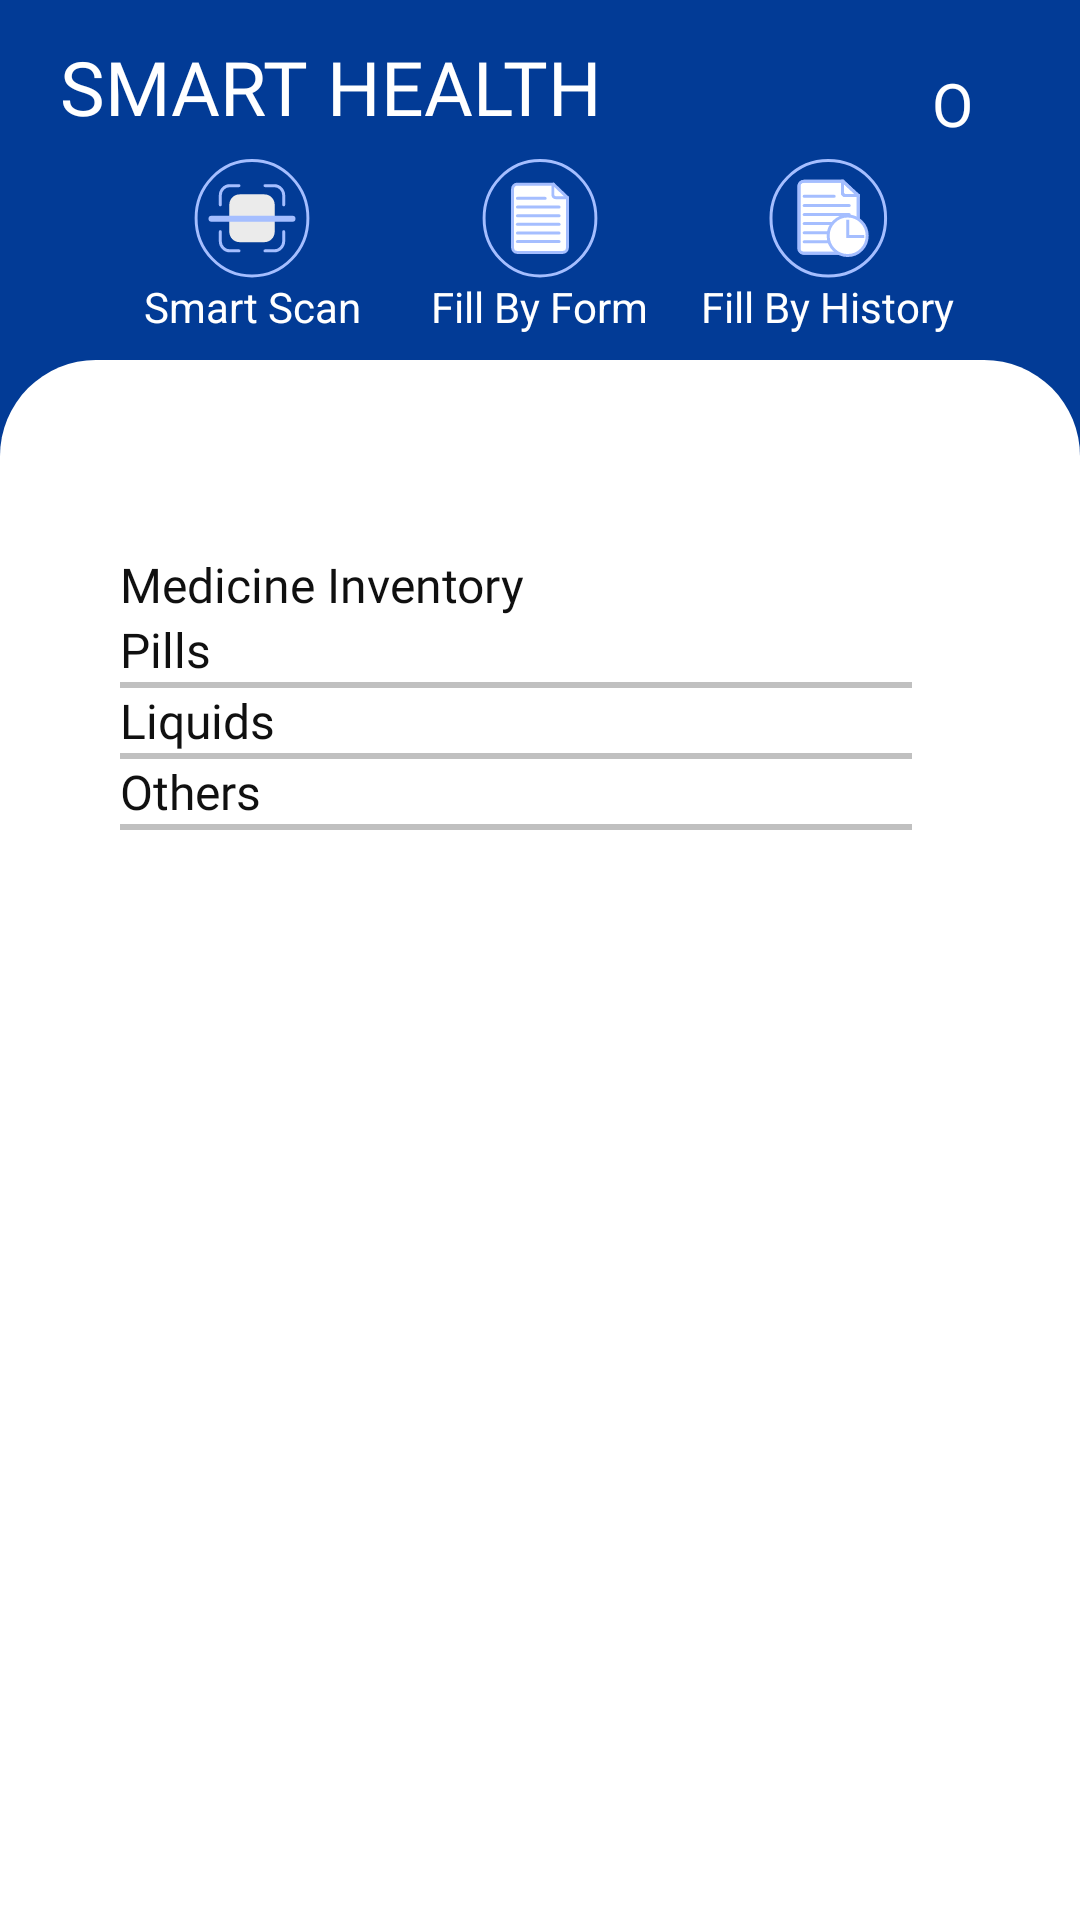

Layout XML and referenced resources for this Android screen:
<!-- AndroidManifest.xml: application theme Theme.SmartHealth -->
<!-- res/layout/inventory_medicine.xml -->
<?xml version="1.0" encoding="utf-8"?>
<androidx.constraintlayout.widget.ConstraintLayout
    android:id="@+id/inventory_medicine"
    xmlns:android="http://schemas.android.com/apk/res/android"
    xmlns:app="http://schemas.android.com/apk/res-auto"
    xmlns:tools="http://schemas.android.com/tools"
    android:layout_width="match_parent"
    android:layout_height="match_parent"
    android:background="@color/background">


    <androidx.constraintlayout.widget.ConstraintLayout
        android:id="@+id/constraintLayout"
        android:layout_width="match_parent"
        android:layout_height="wrap_content"
        android:paddingHorizontal="20dp"
        android:paddingVertical="12dp"
        app:layout_constraintLeft_toLeftOf="parent"
        app:layout_constraintLeft_toRightOf="parent"
        app:layout_constraintTop_toTopOf="parent">

        <TextView
            android:id="@+id/smartHealth"
            android:layout_width="wrap_content"
            android:layout_height="wrap_content"
            android:clipChildren="false"
            android:fontFamily="@font/inter_bold"
            android:text="@string/app_title"
            android:textColor="@color/white"
            android:textSize="25sp"
            app:layout_constraintStart_toStartOf="parent"
            app:layout_constraintTop_toTopOf="parent" />

        <Button
            android:layout_width="45dp"
            android:layout_height="45dp"
            android:background="@drawable/profile_picture"
            android:fontFamily="@font/inter_regular"
            android:text="O"
            android:textColor="@color/white"
            android:textSize="20sp"
            app:layout_constraintEnd_toEndOf="parent"
            app:layout_constraintTop_toTopOf="parent" />

        <LinearLayout
            android:id="@+id/formGroup"
            android:layout_width="match_parent"
            android:layout_height="0dp"
            android:layout_marginStart="16dp"
            android:layout_marginTop="7dp"
            android:layout_marginEnd="16dp"
            android:layout_marginBottom="7dp"
            android:orientation="horizontal"
            android:gravity="center"
            app:layout_constraintTop_toBottomOf="@+id/smartHealth">

            <LinearLayout
                android:layout_width="0dp"
                android:layout_height="wrap_content"
                android:layout_weight="1"
                android:orientation="vertical"
                android:gravity="center_horizontal">

                <ImageButton
                    android:id="@+id/fillByScan"
                    android:layout_width="40dp"
                    android:layout_height="match_parent"
                    android:background="@drawable/scan"
                    android:clickable="true"
                    android:onClick="createNewContainer"
                    />

                <TextView
                    android:layout_width="wrap_content"
                    android:layout_height="wrap_content"
                    android:text="@string/fillByScan"
                    android:textSize="14sp"
                    android:textColor="@color/white"
                    android:gravity="center"/>
            </LinearLayout>

            <LinearLayout
                android:layout_width="0dp"
                android:layout_height="wrap_content"
                android:layout_weight="1"
                android:orientation="vertical"
                android:gravity="center_horizontal">

                <ImageButton
                    android:id="@+id/fillForm"
                    android:layout_width="40dp"
                    android:layout_height="match_parent"
                    android:background="@drawable/fillform"
                    android:clickable="true"
                    android:onClick="createNewContainer"
                    />

                <TextView
                    android:layout_width="wrap_content"
                    android:layout_height="wrap_content"
                    android:text="@string/fillByForm"
                    android:textSize="14sp"
                    android:textColor="@color/white"
                    android:gravity="center"/>
            </LinearLayout>

            
            <LinearLayout
                android:layout_width="0dp"
                android:layout_height="wrap_content"
                android:layout_weight="1"
                android:orientation="vertical"
                android:gravity="center_horizontal">

                <ImageButton
                    android:id="@+id/fillFormByHistory"
                    android:layout_width="40dp"
                    android:layout_height="match_parent"
                    android:clickable="true"
                    android:background="@drawable/formhistory"
                    android:onClick="createNewContainer"/>

                <TextView
                    android:layout_width="wrap_content"
                    android:layout_height="wrap_content"
                    android:text="@string/fillByHistory"
                    android:textSize="14sp"
                    android:textColor="@color/white"
                    android:gravity="center"/>
            </LinearLayout>
        </LinearLayout>

    </androidx.constraintlayout.widget.ConstraintLayout>

    <ScrollView
        android:id="@+id/main_content_view"
        android:layout_width="match_parent"
        android:layout_height="0dp"
        android:layout_marginTop="120dp"
        android:background="@drawable/main_content_background"
        app:layout_constraintBottom_toBottomOf="parent"
        app:layout_constraintTop_toTopOf="parent"
        app:layout_constraintVertical_bias="1.0"
        tools:layout_editor_absoluteX="-16dp">

        <LinearLayout
            android:id="@+id/try123"
            android:layout_width="match_parent"
            android:layout_height="wrap_content"
            android:layout_gravity="center_horizontal"
            android:layout_marginStart="8dp"
            android:layout_marginEnd="8dp"
            android:orientation="vertical"
            android:paddingHorizontal="16dp"
            android:paddingVertical="32dp">


            <TextView
                android:layout_width="wrap_content"
                android:layout_height="wrap_content"
                android:fontFamily="@font/inter_extrabold"
                android:text="@string/slide_view_inventory"
                android:textColor="#101010"
                android:textSize="16sp" />

            <TextView
                android:layout_width="wrap_content"
                android:layout_height="wrap_content"
                android:fontFamily="@font/inter_semibold"
                android:text="@string/inventory_pills"
                android:textColor="#101010"
                android:textSize="16sp" />

            <View
                android:id="@+id/pill"
                android:layout_width="match_parent"
                android:layout_height="2dp"
                android:background="#c0c0c0" />

            <androidx.recyclerview.widget.RecyclerView
                android:id="@+id/pillsRV"
                android:layout_width="match_parent"
                android:layout_height="wrap_content"
                android:orientation="vertical">

            </androidx.recyclerview.widget.RecyclerView>

            <TextView
                android:layout_width="wrap_content"
                android:layout_height="wrap_content"
                android:fontFamily="@font/inter_semibold"
                android:text="@string/inventory_liquids"
                android:textColor="#101010"
                android:textSize="16sp" />

            <View
                android:id="@+id/liquids"
                android:layout_width="match_parent"
                android:layout_height="2dp"
                android:background="#c0c0c0" />

            <androidx.recyclerview.widget.RecyclerView
                android:id="@+id/liquidsRV"
                android:layout_width="match_parent"
                android:layout_height="wrap_content"
                android:orientation="vertical">

            </androidx.recyclerview.widget.RecyclerView>

            <TextView
                android:layout_width="wrap_content"
                android:layout_height="wrap_content"
                android:fontFamily="@font/inter_semibold"
                android:text="@string/inventory_others"
                android:textColor="#101010"
                android:textSize="16sp" />

            <View
                android:id="@+id/others"
                android:layout_width="match_parent"
                android:layout_height="2dp"
                android:background="#c0c0c0" />

            <androidx.recyclerview.widget.RecyclerView
                android:id="@+id/othersRV"
                android:layout_width="match_parent"
                android:layout_height="wrap_content"
                android:orientation="vertical">

            </androidx.recyclerview.widget.RecyclerView>

        </LinearLayout>
    </ScrollView>


</androidx.constraintlayout.widget.ConstraintLayout>
<!-- resources referenced by this layout -->
<resources>
  <color name="background">#023B96</color>
  <color name="white">#FFFFFFFF</color>
  <!-- drawable fillform: vector/xml drawable (drawable, 2810 chars, omitted) -->
  <!-- drawable formhistory: vector/xml drawable (drawable, 3348 chars, omitted) -->
  <!-- drawable main_content_background (drawable) -->
  <?xml version="1.0" encoding="utf-8"?>
  <shape xmlns:android="http://schemas.android.com/apk/res/android"
      android:shape="rectangle">
      <corners android:topLeftRadius="32dp" android:topRightRadius="32dp"  />
      <solid android:color="@color/white"/>
      <padding android:left="16dp" android:top="32dp" android:right="32dp" android:bottom="16dp"/>
  </shape>
  <!-- drawable scan (drawable) -->
  <vector xmlns:android="http://schemas.android.com/apk/res/android" android:autoMirrored="true" android:height="40dp" android:viewportHeight="40" android:viewportWidth="41" android:width="41dp">
        
      <path android:fillColor="#00000000" android:pathData="M20.5,20.087m-19.097,0a19.097,19.097 0,1 1,38.193 0a19.097,19.097 0,1 1,-38.193 0" android:strokeColor="#A5BEFF" android:strokeWidth="1"/>
        
      <path android:fillColor="#00000000" android:pathData="M9.664,15.633V12.483C9.664,10.688 11.125,9.222 12.916,9.222H16.058" android:strokeColor="#A5BEFF" android:strokeLineCap="round" android:strokeWidth="1"/>
        
      <path android:fillColor="#00000000" android:pathData="M31.337,24.541V27.691C31.337,29.486 29.875,30.952 28.087,30.952H24.942" android:strokeColor="#A5BEFF" android:strokeLineCap="round" android:strokeWidth="1"/>
        
      <path android:fillColor="#00000000" android:pathData="M9.664,24.541V27.691C9.664,29.486 11.125,30.952 12.916,30.952H16.058" android:strokeColor="#A5BEFF" android:strokeLineCap="round" android:strokeWidth="1"/>
        
      <path android:fillColor="#00000000" android:pathData="M24.942,9.222H28.087C29.875,9.222 31.337,10.688 31.337,12.483V15.633" android:strokeColor="#A5BEFF" android:strokeLineCap="round" android:strokeWidth="1"/>
        
      <path android:fillColor="#EBEBEB" android:pathData="M24.77,12.124H16.23C14.302,12.124 12.738,13.691 12.738,15.625V24.549C12.738,26.483 14.302,28.05 16.23,28.05H24.77C26.699,28.05 28.262,26.483 28.262,24.549V15.625C28.262,13.691 26.699,12.124 24.77,12.124Z"/>
        
      <path android:fillColor="#00000000" android:pathData="M6.635,20.222H34.365" android:strokeColor="#A5BEFF" android:strokeLineCap="round" android:strokeWidth="2"/>
      
  </vector>
  <string name="app_title">SMART HEALTH</string>
  <string name="fillByForm">Fill By Form</string>
  <string name="fillByHistory">Fill By History</string>
  <string name="fillByScan">Smart Scan</string>
  <string name="inventory_liquids">Liquids</string>
  <string name="inventory_others">Others</string>
  <string name="inventory_pills">Pills</string>
  <string name="slide_view_inventory">Medicine Inventory</string>
  <style name="Theme.SmartHealth" parent="Theme.MaterialComponents.Light.NoActionBar">
          
          <item name="colorPrimary">@color/background</item>
          <item name="colorPrimaryVariant">@color/purple_700</item>
          <item name="colorOnPrimary">@color/white</item>
          
          <item name="colorSecondaryVariant">@color/teal_700</item>
          <item name="colorOnSecondary">@color/white</item>
          
          <item name="android:statusBarColor">?attr/colorPrimaryVariant</item>
          
      </style>
  <color name="purple_700">#FF3700B3</color>
  <color name="teal_700">#FF018786</color>
</resources>
